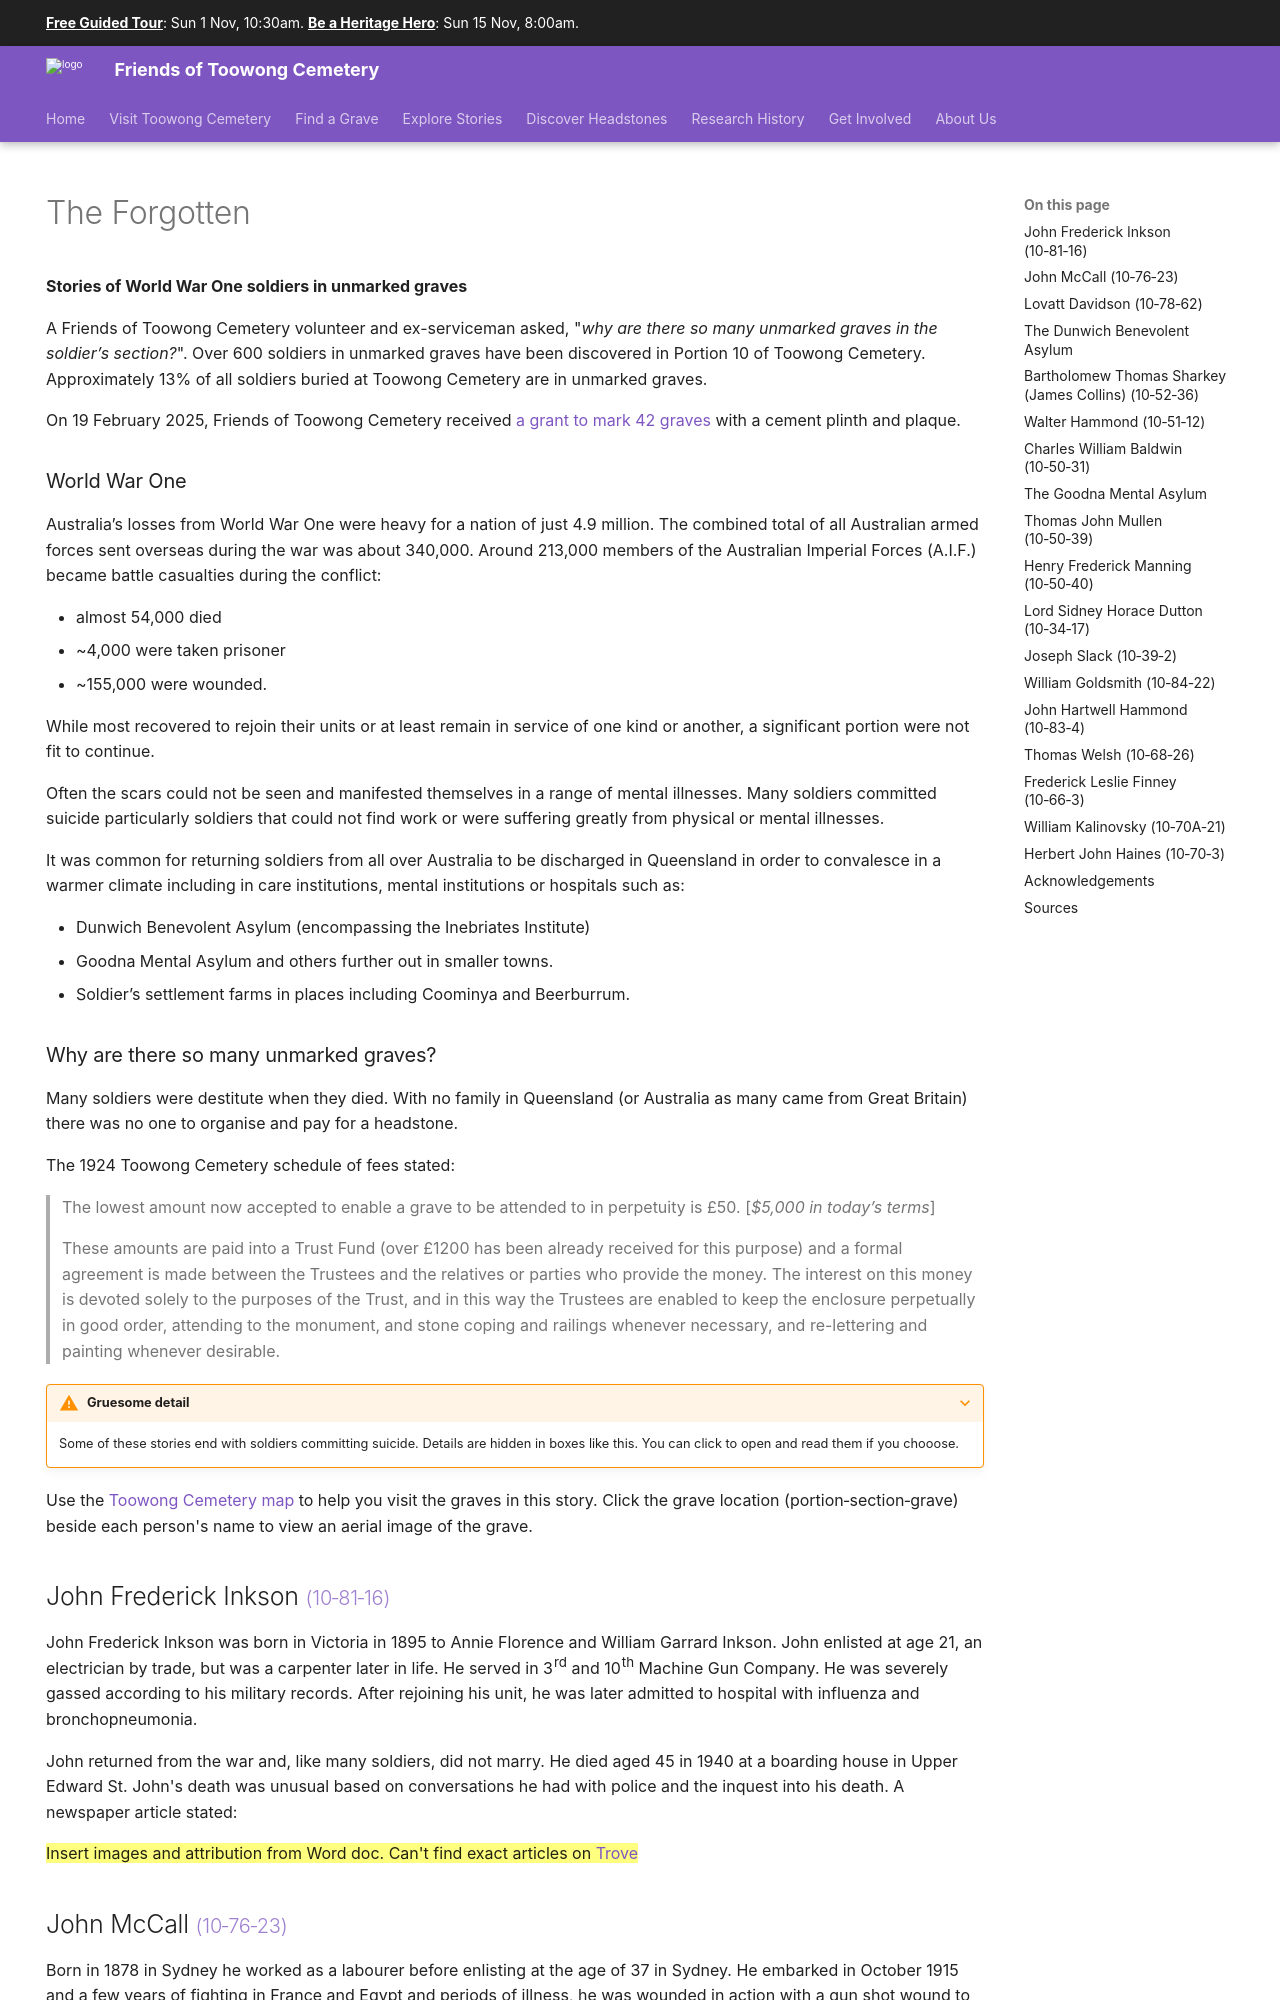

repository: 1871fotc/1871fotc.github.io · page: stories/forgotten/index.html · generator: mkdocs

---
title: The Forgotten
description: A historic walk visiting 1919 soldiers in Toowong Cemetery
hide:
  - navigation
search:
  exclude: true
---

# The Forgotten 

**Stories of World War One soldiers in unmarked graves**

A Friends of Toowong Cemetery volunteer and ex-serviceman asked, "*why are there so many unmarked graves in the soldier’s section?*". Over 600 soldiers in unmarked graves  have been discovered in Portion 10 of Toowong Cemetery. Approximately 13% of all soldiers buried at Toowong Cemetery are in unmarked graves.

On 19 February 2025, Friends of Toowong Cemetery received [a grant to mark 42 graves](https://minister.dva.gov.au/news-and-media/minister/recognition-and-respect-their-final-resting-place) with a cement plinth and plaque.
